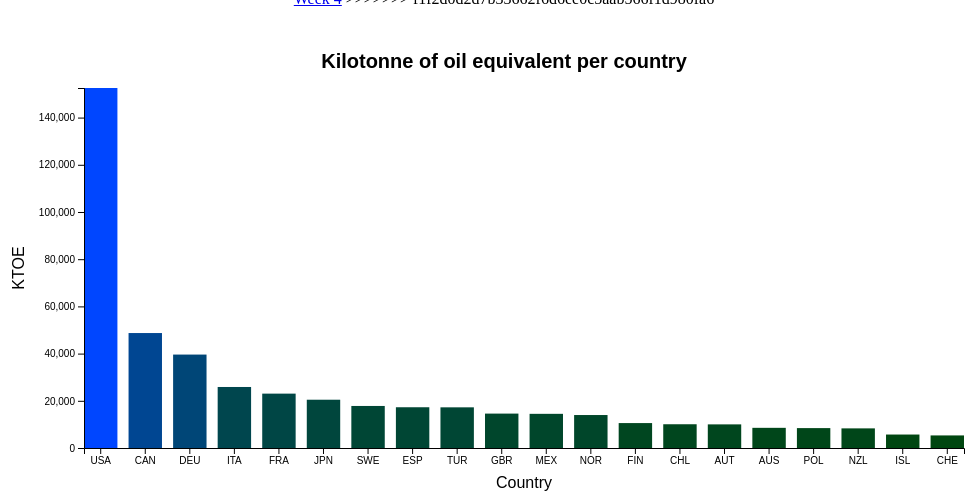
D3 v5 page, settled after 480 driven frames (8 s of simulated time); the page loaded 1 data file(s).


// ── index.js

/******************************************************************************
Name: Siebren Kazemier
School: Uva
Student number: 12516597
Project: Assignment week 4, Creating a bar graph
******************************************************************************/
var dataList = [];

var w = 1000;
var h = 500;

// Changes position of svg
const place = {top: 0, left: 0}
// change margins
const margin = {top: 80, bottom: 60, right: 40, left: 80};
const padding = 0.25

// select data
function importData() {
  d3.json("data.json").then(function(data) {
    for(var row of data.data) {
      // select data of a specified year
      if(row[1] === 2016) {
        let dict = {};
        dict["Country"] = row[0];
        dict["KTOE"] = row[2];
        dataList.push(dict);
      }
    }
    // get 10 highest values and removes total value
    dataList = dataList.sort(function(a, b){return b.KTOE-a.KTOE});
    dataList = dataList.slice(1, 21);

    svgBarChart();
  });
}

// function to create a barchart
function svgBarChart() {
  var country = [];

  // append all the country's to a dataList
  for (var i = 0; i < dataList.length; i++)
  {
    country.push(dataList[i].Country);
  }

  // get highest value
  maxValue = d3.max(dataList, function(d){ return d.KTOE});

  // Create a scale for y-axis
  var yScale = d3.scaleBand()
                 .domain(country)
                 .range([margin.left, w - margin.right])
                 .paddingInner(padding);

  // Create a scale for x-axis
  var xScale = d3.scaleLinear()
                 .domain([0, maxValue])
                 .range([h - margin.bottom, margin.top]);

  // Create svg
  var svg = d3.select("body")
              .append("svg")
              .attr("width", w)
              .attr("height", h)
              .attr('transform', 'translate(' + place.left + ',' + place.top + ')')

  // Create Bars
  var rect = svg.selectAll("rect")
                .data(dataList)
                .enter()
                .append("rect");

  // Create y-axis
  const yAxis = d3.axisLeft()
                  .scale(xScale);

  // Create x-axis
  const xAxis = d3.axisBottom()
                  .scale(yScale);

  // create a tooltip with the given data
  var tooltip = svg.append("g")
                   .attr("class", "tooltip")
                   .style("display", "none");


 // add correct margins to x axis
 svg.append("g")
    .attr('transform', 'translate(0, ' + (h - margin.bottom) +  ')')
    .call(xAxis);

 // add correct margins to y axis
 svg.append("g")
    .attr('transform', 'translate('+ (margin.left) + ',0)')
    .call(yAxis);

  // adds size and colour to the bars
  rect.attr("width", yScale.bandwidth())
      .attr("x", function(d, i) {
        return yScale(d.Country);
      })
      .transition()
      .duration(200)
      .delay(function (d, i) {
          return i * 40;
      })
      .attr("height", function(d) {
          return h - xScale(d.KTOE) - margin.bottom;
      })
      .attr("y", function(d) {
        return xScale(d.KTOE);
      })
      .attr("fill", function(d) {
        return "rgb(0, 70, " + (d.KTOE / 1000 * 3) + ")"
      })

  // on mouse enter change colour
  rect.on('mouseenter', function (actual, i) {
            d3.select(this).attr('opacity', 0.5)
                           .transition()
                           .duration(300)
                           .attr('opacity', 0.6)
      })
      .on('mouseleave', function (actual, i) {
          d3.select(this).attr('opacity', 1)
                         .transition()
                         .duration(300)
                         .attr('opacity', 1)
      })
      // on mouse enter show tooltip
      .on("mouseover", function() {
          tooltip.style("display", null);
      })
      .on("mouseout", function() {
          tooltip.style("display", "none");
        })
      .on("mousemove", function(d) {
      var xPosition = d3.mouse(this)[0] + 10;
      var yPosition = d3.mouse(this)[1] - 30;

      tooltip.attr("transform", "translate(" + xPosition + "," + yPosition + ")");
      tooltip.select("text").text(d.KTOE);
      })

  // create text near y-axis
  svg.append('text')
     .attr('class', 'label')
     .attr('x', -(h-margin.top-margin.bottom)/2 - margin.top)
     .attr('y', margin.left - 60)
     .attr('transform', 'rotate(-90)')
     .attr('text-anchor', 'middle')
     .text('KTOE')
     .attr("font-family", "sans-serif")

 // create text near x-axis
 svg.append('text')
    .attr('class', 'label')
    .attr('x', (w-margin.right-margin.left)/2 +margin.left)
    .attr('y', h - margin.bottom + 40)
    .attr('text-anchor', 'middle')
    .text('Country')
    .attr("font-family", "sans-serif")

// create text above graph
svg.append('text')
   .attr('class', 'label')
   .attr('x', w / 2)
   .attr('y',  margin.top - 20)
   .attr('text-anchor', 'middle')
   .text('Kilotonne of oil equivalent per country')
   .attr("font-family", "sans-serif")
   .attr("font-size", "20px")
   .attr("font-weight", "bold")

// add tooltip form to rect
tooltip.append("rect")
   .attr("width", 60)
   .attr("height", 20)
   .attr("fill", "white")
   .style("opacity", 0.5);

// add tooltip text
tooltip.append("text")
       .attr("x", 30)
       .attr("dy", "1.2em")
       .style("text-anchor", "middle")
       .attr("font-size", "12px")
       .attr("font-weight", "bold");
};
importData();


### data: data.json
{
 "columns": [
  "location",
  "time",
  "value"
 ],
 "index": [
  0,
  1,
  2,
  3,
  4,
  5,
  6,
  7,
  "... 3,793 more items"
 ],
 "data": [
  [
   "AUS",
   1960,
   4437.0
  ],
  [
   "AUS",
   1961,
   4491.0
  ],
  [
   "AUS",
   1962,
   4407.0
  ],
  [
   "AUS",
   1963,
   4629.0
  ],
  [
   "AUS",
   1964,
   4497.0
  ],
  [
   "AUS",
   1965,
   4716.0
  ],
  [
   "AUS",
   1966,
   4445.0
  ],
  [
   "AUS",
   1967,
   4575.0
  ],
  "... 3,793 more items"
 ]
}